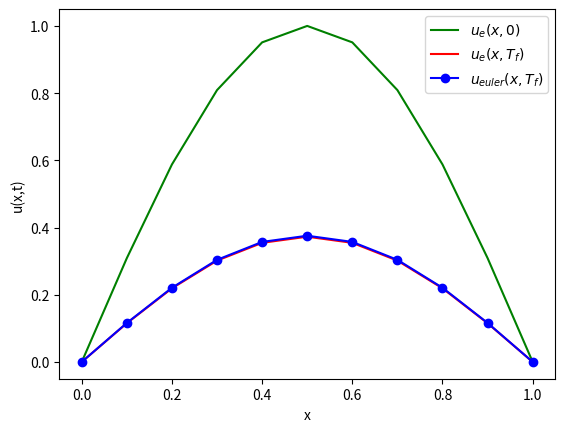

Reproduce this figure in Python.
import numpy as np
import matplotlib.pyplot as plt
import sys

def u_exact(x,t,alpha=1):
	return np.sin(np.pi*x)*np.exp(-np.pi**2*alpha**2*t)

Ngrid = 10

x  = np.linspace(0,1,Ngrid+1)
dx = x[1]-x[0]

u = np.sin(np.pi*x)

alpha = 1.0
dt    = 1e-4
beta  = alpha**2*(dt/dx**2)

if(beta > 0.5):
	print("Explicit scheme unstable: must have dt/dx**2 < 0.5 for stability")
	sys.exit(1)

u_new = np.zeros(u.shape[0])
Tfinal = 0.1
Nt     = int(Tfinal/dt)

plt.plot(x,u,'-g',label=r'$u_e(x,0)$') #plot initial state

for t in range(1,Nt+1):
	u[1:Ngrid] = u[1:Ngrid] + beta*(u[2:]-2*u[1:Ngrid]+u[0:Ngrid-1])

u_e = u_exact(x,Tfinal)

plt.plot(x,u_e,'-r',label=r'$u_e(x,T_f)$')
plt.plot(x,u,'-ob',label=r'$u_{euler}(x,T_f)$')
plt.legend()
plt.xlabel('x')
plt.ylabel('u(x,t)')
plt.show()
